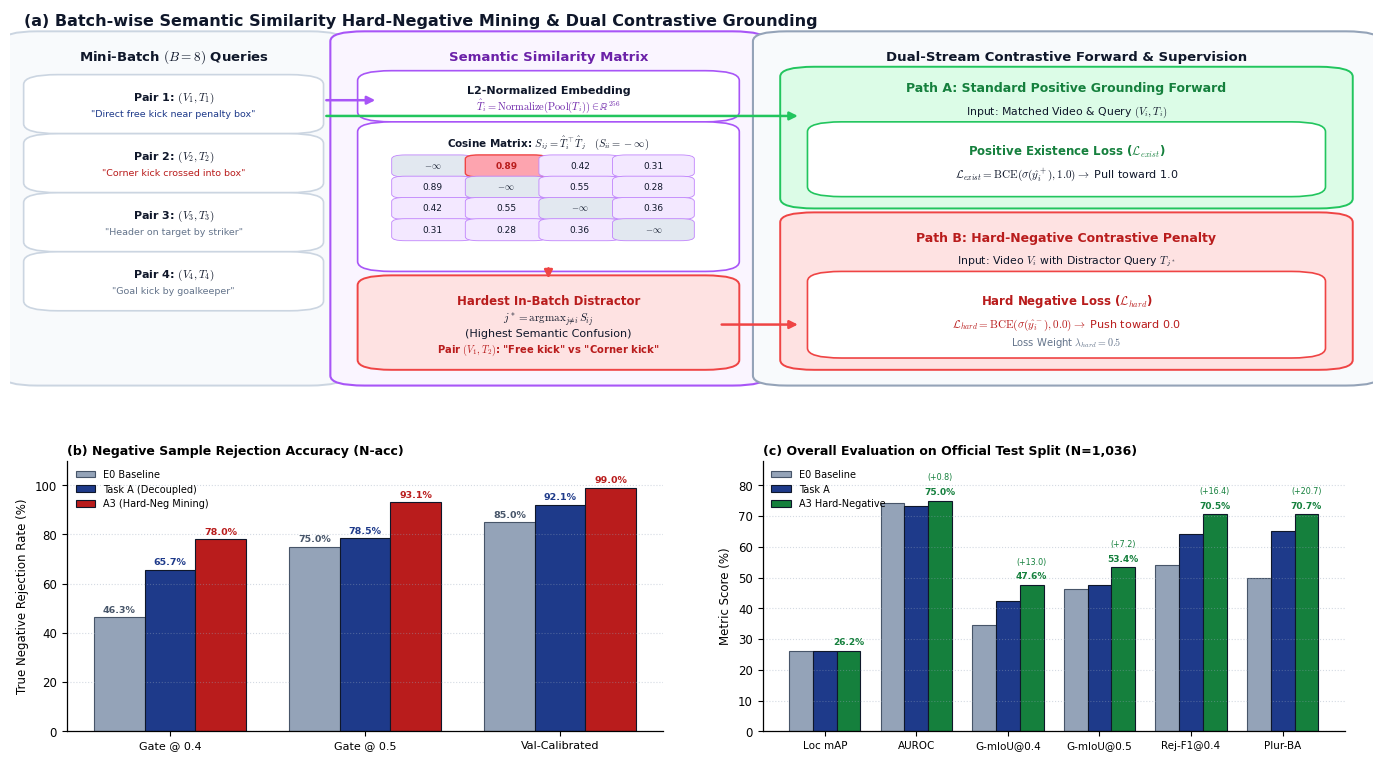

Generate this figure with matplotlib: (Note: this script raises an exception after producing the figure.)
"""Figure 3: A3 Enhancement: Batch-wise Semantic Similarity Hard-Negative Contrastive Mining
Created according to plot-is-all-you-need scientific figure design principles.
Deliverables:
- figures/fig3_a3_hard_negative.png (300 DPI)
- figures/fig3_a3_hard_negative.pdf (Vector)
- figures/fig3_a3_hard_negative.py (Reproducible source)
"""
from pathlib import Path
import matplotlib
matplotlib.use('Agg')
import matplotlib.pyplot as plt
import matplotlib.patches as patches
from matplotlib.patches import FancyBboxPatch, FancyArrowPatch
import numpy as np

# Styling consistent with plot-is-all-you-need & IEEE/Nature guidelines
plt.rcParams.update({
    "font.family": "sans-serif",
    "font.sans-serif": ["DejaVu Sans", "Arial", "Helvetica"],
    "mathtext.fontset": "cm",
    "pdf.fonttype": 42,
    "axes.linewidth": 0.9,
    "font.size": 8.5
})

# Color Palette
C_NAVY = "#0f172a"
C_BLUE = "#1e3a8a"
C_LIGHT_BLUE = "#dbeafe"
C_BORDER_BLUE = "#3b82f6"

C_TEAL = "#0d9488"
C_LIGHT_TEAL = "#ccfbf1"
C_BORDER_TEAL = "#14b8a6"

C_PURPLE = "#6b21a8"
C_LIGHT_PURPLE = "#f3e8ff"
C_BORDER_PURPLE = "#a855f7"

C_GREEN = "#15803d"
C_LIGHT_GREEN = "#dcfce7"
C_BORDER_GREEN = "#22c55e"

C_RED = "#b91c1c"
C_LIGHT_RED = "#fee2e2"
C_BORDER_RED = "#ef4444"

C_AMBER = "#b45309"
C_LIGHT_AMBER = "#fef3c7"
C_BORDER_AMBER = "#f59e0b"

C_GRAY_BG = "#f8fafc"
C_BORDER_GRAY = "#94a3b8"


def add_box(ax, x, y, w, h, boxstyle="round,pad=0.015,rounding_size=0.025", 
            facecolor="#ffffff", edgecolor="#94a3b8", linewidth=1.2, zorder=2, alpha=1.0):
    box = FancyBboxPatch((x, y), w, h, boxstyle=boxstyle,
                         facecolor=facecolor, edgecolor=edgecolor,
                         linewidth=linewidth, zorder=zorder, alpha=alpha)
    ax.add_patch(box)
    return box


def add_arrow(ax, p1, p2, color="#64748b", linewidth=1.8, arrowstyle="-|>", 
              mutation_scale=12, linestyle="solid", zorder=3, connectionstyle="arc3,rad=0"):
    arrow = FancyArrowPatch(p1, p2, color=color, linewidth=linewidth,
                            arrowstyle=arrowstyle, mutation_scale=mutation_scale,
                            linestyle=linestyle, zorder=zorder, connectionstyle=connectionstyle)
    ax.add_patch(arrow)
    return arrow


def generate_figure_3():
    fig = plt.figure(figsize=(14.2, 8.2), dpi=300)
    fig.patch.set_facecolor("#ffffff")

    # Grid Layout: Top (a) Similarity Mining & (b) Dual Forward Architecture
    # Bottom: (c) Negative Rejection Performance & (d) Comprehensive Benchmark Radar/Grouped Bar
    ax_arch = fig.add_axes([0.02, 0.48, 0.96, 0.48])
    ax_arch.set_xlim(0, 1)
    ax_arch.set_ylim(0, 1)
    ax_arch.axis("off")

    ax_rej = fig.add_axes([0.06, 0.08, 0.42, 0.33])
    ax_radar = fig.add_axes([0.55, 0.08, 0.41, 0.33])

    # --------------------------------------------------------------------------
    # PANEL (a) & (b): SIMILARITY MINING ENGINE & CONTRASTIVE PATHS
    # --------------------------------------------------------------------------
    ax_arch.text(0.01, 0.97, "(a) Batch-wise Semantic Similarity Hard-Negative Mining & Dual Contrastive Grounding",
                 fontsize=11.5, fontweight="bold", color=C_NAVY, ha="left", va="center")

    # 1. Mini-Batch Query Stream (Left)
    add_box(ax_arch, 0.01, 0.06, 0.22, 0.87, facecolor="#f8fafc", edgecolor="#cbd5e1", linewidth=1.4)
    ax_arch.text(0.12, 0.88, "Mini-Batch $(B=8)$ Queries", ha="center", va="center", fontsize=9.5, fontweight="bold", color=C_NAVY)

    # Pairs list in mini-batch
    queries = [
        ("Pair 1", '"Direct free kick near penalty box"'),
        ("Pair 2", '"Corner kick crossed into box"'),
        ("Pair 3", '"Header on target by striker"'),
        ("Pair 4", '"Goal kick by goalkeeper"')
    ]
    for i, (p_title, q_text) in enumerate(queries):
        yo = 0.70 - i * 0.15
        add_box(ax_arch, 0.025, yo, 0.19, 0.12, facecolor="#ffffff", edgecolor="#cbd5e1")
        ax_arch.text(0.12, yo + 0.075, f"{p_title}: $(V_{i+1}, T_{i+1})$", ha="center", va="center", fontsize=8, fontweight="bold", color=C_NAVY)
        ax_arch.text(0.12, yo + 0.035, q_text, ha="center", va="center", fontsize=6.8, color=C_BLUE if i == 0 else (C_RED if i == 1 else "#64748b"))

    # 2. Similarity Matrix Engine (Center Left)
    add_box(ax_arch, 0.25, 0.06, 0.29, 0.87, facecolor="#faf5ff", edgecolor=C_BORDER_PURPLE, linewidth=1.5)
    ax_arch.text(0.395, 0.88, "Semantic Similarity Matrix", ha="center", va="center", fontsize=9.5, fontweight="bold", color=C_PURPLE)

    # Text L2 Normalization
    add_box(ax_arch, 0.27, 0.73, 0.25, 0.10, facecolor="#ffffff", edgecolor=C_BORDER_PURPLE)
    ax_arch.text(0.395, 0.795, "L2-Normalized Embedding", ha="center", va="center", fontsize=8, fontweight="bold", color=C_NAVY)
    ax_arch.text(0.395, 0.755, r"$\hat{T}_i = \mathrm{Normalize}(\mathrm{Pool}(T_i)) \in \mathbb{R}^{256}$", ha="center", va="center", fontsize=7.5, color=C_PURPLE)
    add_arrow(ax_arch, (0.23, 0.77), (0.27, 0.77), color=C_BORDER_PURPLE)

    # Similarity Matrix Heatmap Visualization
    add_box(ax_arch, 0.27, 0.35, 0.25, 0.35, facecolor="#ffffff", edgecolor=C_BORDER_PURPLE)
    ax_arch.text(0.395, 0.66, r"Cosine Matrix: $S_{ij} = \hat{T}_i^\top \hat{T}_j \quad (S_{ii} = -\infty)$",
                 ha="center", va="center", fontsize=7.5, fontweight="bold", color=C_NAVY)

    # Render a 4x4 mini heatmap inside
    matrix_vals = [
        ["$-\\infty$", "0.89", "0.42", "0.31"],
        ["0.89", "$-\\infty$", "0.55", "0.28"],
        ["0.42", "0.55", "$-\\infty$", "0.36"],
        ["0.31", "0.28", "0.36", "$-\\infty$"]
    ]
    for r in range(4):
        for c in range(4):
            is_diag = (r == c)
            is_argmax = (r == 0 and c == 1)
            cell_col = "#e2e8f0" if is_diag else ("#fda4af" if is_argmax else "#f3e8ff")
            edge_col = "#ef4444" if is_argmax else "#c084fc"
            add_box(ax_arch, 0.285 + c * 0.054, 0.58 - r * 0.054, 0.050, 0.046,
                    boxstyle="round,pad=0.005,rounding_size=0.01",
                    facecolor=cell_col, edgecolor=edge_col, linewidth=1.0 if is_argmax else 0.6)
            ax_arch.text(0.310 + c * 0.054, 0.603 - r * 0.054, matrix_vals[r][c],
                         ha="center", va="center", fontsize=6.5,
                         fontweight="bold" if is_argmax else "normal",
                         color=C_RED if is_argmax else C_NAVY)

    # Argmax Selection Callout
    add_box(ax_arch, 0.27, 0.10, 0.25, 0.21, facecolor=C_LIGHT_RED, edgecolor=C_BORDER_RED, linewidth=1.4)
    ax_arch.text(0.395, 0.26, "Hardest In-Batch Distractor", ha="center", va="center", fontsize=8.5, fontweight="bold", color=C_RED)
    ax_arch.text(0.395, 0.20, r"$j^* = \operatorname{argmax}_{j \neq i} S_{ij}$" "\n" r"(Highest Semantic Confusion)",
                 ha="center", va="center", fontsize=8, color=C_NAVY)
    ax_arch.text(0.395, 0.135, 'Pair $(V_1, T_2)$: "Free kick" vs "Corner kick"',
                 ha="center", va="center", fontsize=7.2, fontweight="bold", color=C_RED)
    add_arrow(ax_arch, (0.395, 0.35), (0.395, 0.31), color=C_BORDER_RED, linewidth=1.8)

    # 3. Dual Contrastive Forward Paths (Right)
    add_box(ax_arch, 0.56, 0.06, 0.43, 0.87, facecolor="#f8fafc", edgecolor="#94a3b8", linewidth=1.5)
    ax_arch.text(0.775, 0.88, "Dual-Stream Contrastive Forward & Supervision",
                 ha="center", va="center", fontsize=9.5, fontweight="bold", color=C_NAVY)

    # 3.1 Path A: Positive Grounding Forward
    add_box(ax_arch, 0.58, 0.51, 0.39, 0.33, facecolor=C_LIGHT_GREEN, edgecolor=C_BORDER_GREEN, linewidth=1.4)
    ax_arch.text(0.775, 0.80, "Path A: Standard Positive Grounding Forward", ha="center", va="center", fontsize=9, fontweight="bold", color=C_GREEN)
    ax_arch.text(0.775, 0.74, "Input: Matched Video & Query $(V_i, T_i)$", ha="center", va="center", fontsize=7.8, color=C_NAVY)

    add_box(ax_arch, 0.60, 0.54, 0.35, 0.16, facecolor="#ffffff", edgecolor=C_BORDER_GREEN)
    ax_arch.text(0.775, 0.64, r"Positive Existence Loss ($\mathcal{L}_{exist}$)", ha="center", va="center", fontsize=8.5, fontweight="bold", color=C_GREEN)
    ax_arch.text(0.775, 0.58, r"$\mathcal{L}_{exist} = \mathrm{BCE}(\sigma(\hat{y}_i^+), 1.0) \to$ Pull toward 1.0",
                 ha="center", va="center", fontsize=8, color=C_NAVY)

    add_arrow(ax_arch, (0.23, 0.73), (0.58, 0.73), color=C_BORDER_GREEN, linewidth=1.8)

    # 3.2 Path B: Hard Negative Contrastive Forward
    add_box(ax_arch, 0.58, 0.10, 0.39, 0.37, facecolor=C_LIGHT_RED, edgecolor=C_BORDER_RED, linewidth=1.4)
    ax_arch.text(0.775, 0.42, "Path B: Hard-Negative Contrastive Penalty", ha="center", va="center", fontsize=9, fontweight="bold", color=C_RED)
    ax_arch.text(0.775, 0.36, r"Input: Video $V_i$ with Distractor Query $T_{j^*}$", ha="center", va="center", fontsize=7.8, color=C_NAVY)

    add_box(ax_arch, 0.60, 0.13, 0.35, 0.19, facecolor="#ffffff", edgecolor=C_BORDER_RED)
    ax_arch.text(0.775, 0.26, r"Hard Negative Loss ($\mathcal{L}_{hard}$)", ha="center", va="center", fontsize=8.5, fontweight="bold", color=C_RED)
    ax_arch.text(0.775, 0.20, r"$\mathcal{L}_{hard} = \mathrm{BCE}(\sigma(\hat{y}_i^-), 0.0) \to$ Push toward 0.0",
                 ha="center", va="center", fontsize=8, color=C_RED)
    ax_arch.text(0.775, 0.155, r"Loss Weight $\lambda_{hard} = 0.5$", ha="center", va="center", fontsize=7.2, color="#64748b")

    add_arrow(ax_arch, (0.52, 0.20), (0.58, 0.20), color=C_BORDER_RED, linewidth=1.8)

    # --------------------------------------------------------------------------
    # PANEL (c): NEGATIVE REJECTION ACCURACY & FALSE-POSITIVE SUPPRESSION
    # --------------------------------------------------------------------------
    gates = ["Gate @ 0.4", "Gate @ 0.5", "Val-Calibrated"]
    x = np.arange(len(gates))
    w_bar = 0.26

    # Real experimental numbers from E0, Task A, and A3
    n_acc_e0 = [46.34, 75.00, 84.95]
    n_acc_ta = [65.65, 78.46, 92.07]
    n_acc_a3 = [78.05, 93.09, 98.98]

    b_e0 = ax_rej.bar(x - w_bar, n_acc_e0, w_bar, color="#94a3b8", label="E0 Baseline", edgecolor="#475569", lw=0.8)
    b_ta = ax_rej.bar(x, n_acc_ta, w_bar, color=C_BLUE, label="Task A (Decoupled)", edgecolor=C_NAVY, lw=0.8)
    b_a3 = ax_rej.bar(x + w_bar, n_acc_a3, w_bar, color=C_RED, label="A3 (Hard-Neg Mining)", edgecolor=C_NAVY, lw=0.8)

    # Add numeric labels
    for rects, col in [(b_e0, "#475569"), (b_ta, C_BLUE), (b_a3, C_RED)]:
        for r in rects:
            h = r.get_height()
            ax_rej.text(r.get_x() + r.get_width()/2., h + 1.2, f"{h:.1f}%",
                        ha="center", va="bottom", fontsize=6.8, fontweight="bold", color=col)

    ax_rej.set_title("(b) Negative Sample Rejection Accuracy (N-acc)", loc="left", fontweight="bold", fontsize=9, pad=4)
    ax_rej.set_xticks(x)
    ax_rej.set_xticklabels(gates, fontsize=8)
    ax_rej.set_ylabel("True Negative Rejection Rate (%)")
    ax_rej.set_ylim(0, 110)
    ax_rej.legend(fontsize=7, frameon=False, loc="upper left")
    ax_rej.spines[["top", "right"]].set_visible(False)
    ax_rej.grid(True, linestyle=":", alpha=0.4, color="#94a3b8", axis="y")

    # --------------------------------------------------------------------------
    # PANEL (d): COMPREHENSIVE BENCHMARK COMPARISON (Grouped Bar)
    # --------------------------------------------------------------------------
    metrics = ["Loc mAP", "AUROC", "G-mIoU@0.4", "G-mIoU@0.5", "Rej-F1@0.4", "Plur-BA"]
    x_m = np.arange(len(metrics))
    w_m = 0.26

    # E0, Task A, A3
    m_e0 = [26.14, 74.27, 34.66, 46.19, 54.16, 50.00]  # E0 had no plurality model (chance 50%)
    m_ta = [26.18, 73.19, 42.42, 47.41, 64.28, 65.29]
    m_a3 = [26.18, 75.03, 47.62, 53.39, 70.52, 70.65]

    ax_radar.bar(x_m - w_m, m_e0, w_m, color="#94a3b8", label="E0 Baseline", edgecolor="#475569", lw=0.8)
    ax_radar.bar(x_m, m_ta, w_m, color=C_BLUE, label="Task A", edgecolor=C_NAVY, lw=0.8)
    b_top = ax_radar.bar(x_m + w_m, m_a3, w_m, color=C_GREEN, label="A3 Hard-Negative", edgecolor=C_NAVY, lw=0.8)

    # Highlight A3 gains
    for i, r in enumerate(b_top):
        h = r.get_height()
        gain = h - m_e0[i]
        gain_str = f"+{gain:.1f}" if gain > 0 and i > 0 else ""
        ax_radar.text(r.get_x() + r.get_width()/2., h + 1.2, f"{h:.1f}%",
                      ha="center", va="bottom", fontsize=6.5, fontweight="bold", color=C_GREEN)
        if gain_str:
            ax_radar.text(r.get_x() + r.get_width()/2., h + 6.0, f"({gain_str})",
                          ha="center", va="bottom", fontsize=5.8, color=C_GREEN)

    ax_radar.set_title("(c) Overall Evaluation on Official Test Split (N=1,036)", loc="left", fontweight="bold", fontsize=9, pad=4)
    ax_radar.set_xticks(x_m)
    ax_radar.set_xticklabels(metrics, fontsize=7.5)
    ax_radar.set_ylabel("Metric Score (%)")
    ax_radar.set_ylim(0, 88)
    ax_radar.legend(fontsize=7, frameon=False, loc="upper left")
    ax_radar.spines[["top", "right"]].set_visible(False)
    ax_radar.grid(True, linestyle=":", alpha=0.4, color="#94a3b8", axis="y")

    # Save deliverables
    out_png = Path("figures/fig3_a3_hard_negative.png")
    out_pdf = Path("figures/fig3_a3_hard_negative.pdf")
    fig.savefig(out_png, dpi=300, bbox_inches="tight")
    fig.savefig(out_pdf, bbox_inches="tight")
    # Also update assets/
    fig.savefig("assets/a3_hard_negative_architecture.png", dpi=300, bbox_inches="tight")
    plt.close()
    print(f"Generated {out_png} and {out_pdf} successfully!")


if __name__ == "__main__":
    generate_figure_3()
